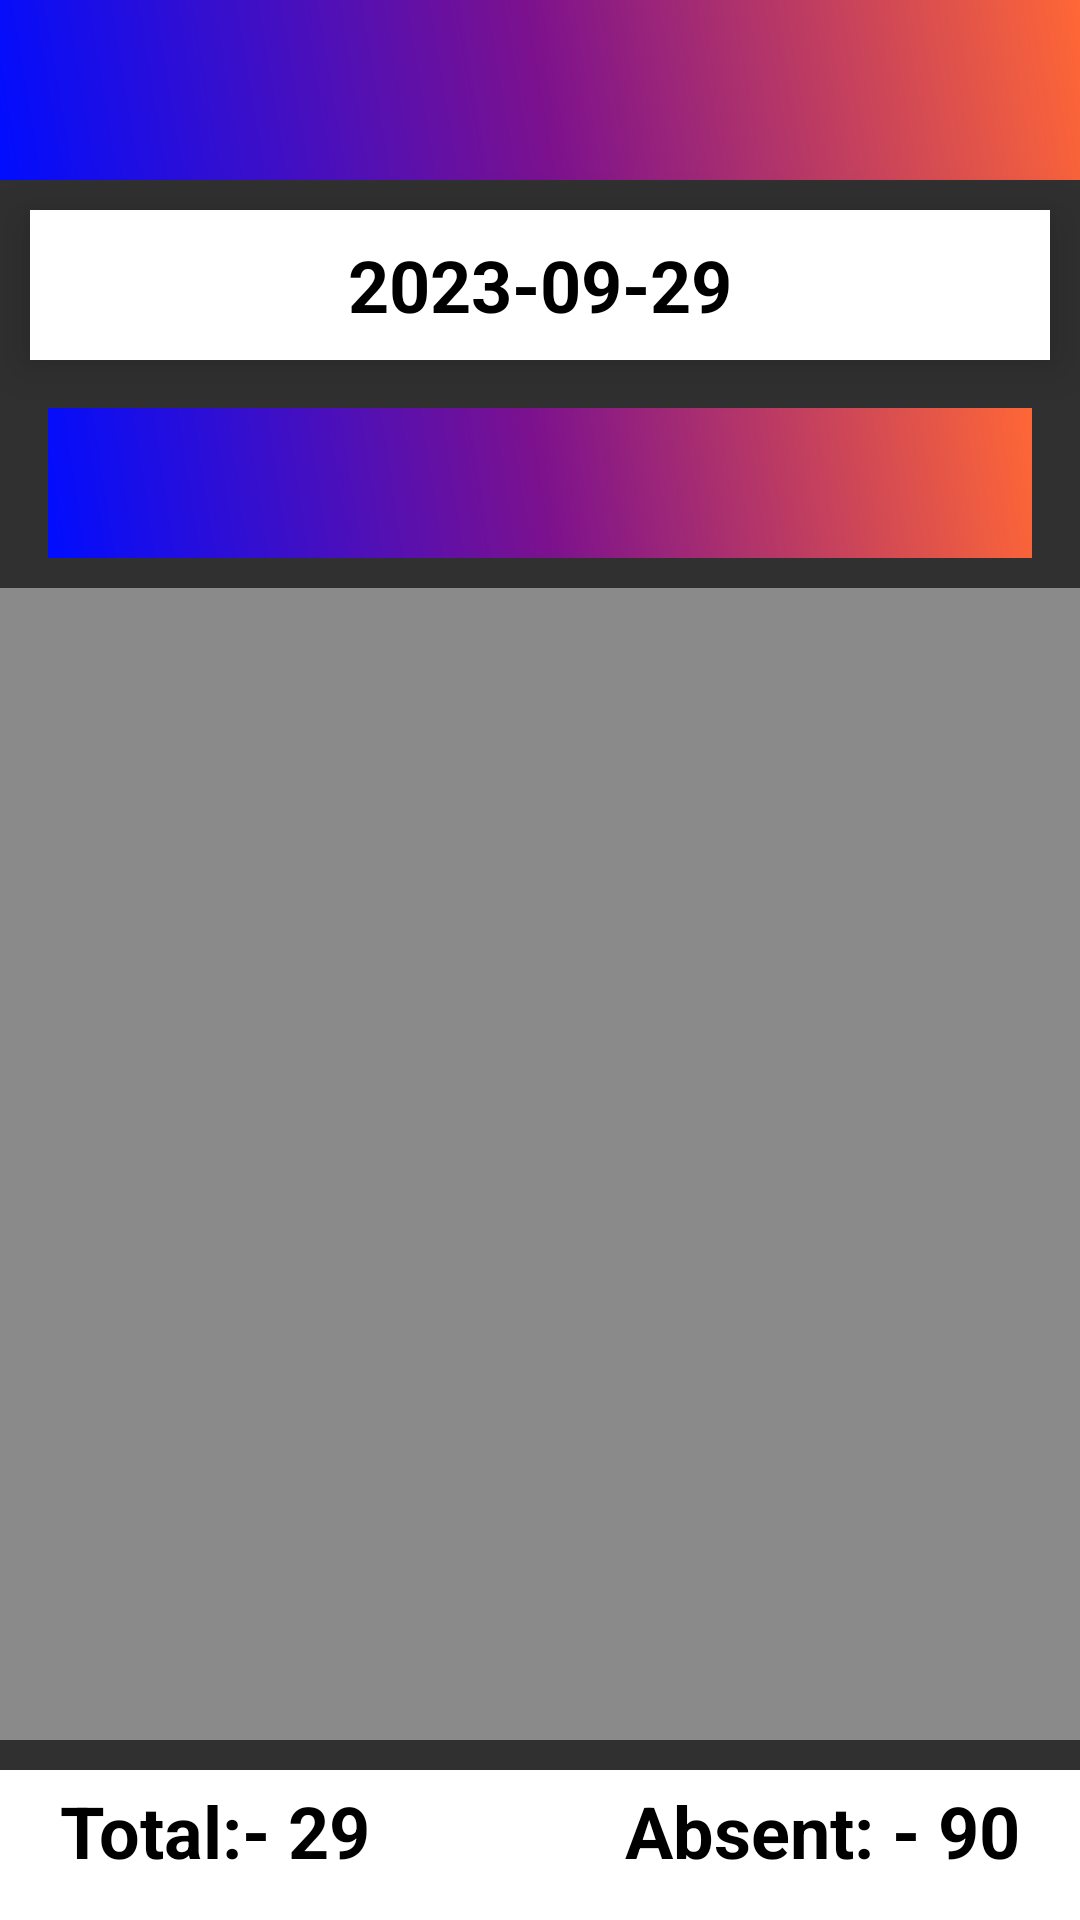

The Android layout XML behind this screen, and the referenced resources:
<!-- AndroidManifest.xml: application theme Theme.AppCompat.NoActionBar -->
<!-- res/layout/activity_view_present_student.xml -->
<?xml version="1.0" encoding="utf-8"?>
<androidx.constraintlayout.widget.ConstraintLayout xmlns:android="http://schemas.android.com/apk/res/android"
    xmlns:app="http://schemas.android.com/apk/res-auto"
    xmlns:tools="http://schemas.android.com/tools"
    android:layout_width="match_parent"
    android:layout_height="match_parent"
    tools:context=".ViewPresentStudentActivity">
    <com.google.android.material.appbar.AppBarLayout
        android:id="@+id/appbar"
        android:layout_width="match_parent"
        android:layout_height="60dp"
        android:background="@drawable/main_app_background"
        app:layout_constraintEnd_toEndOf="parent"
        app:layout_constraintStart_toStartOf="parent"
        app:layout_constraintTop_toTopOf="parent">

        <androidx.appcompat.widget.Toolbar
            android:id="@+id/att_toolbar"
            android:layout_width="match_parent"
            android:layout_height="match_parent"
            />
    </com.google.android.material.appbar.AppBarLayout>

    <TextView
        android:id="@+id/date"
        android:layout_width="match_parent"
        android:layout_height="50dp"
        android:layout_margin="10dp"
        android:background="@color/white"
        android:elevation="10dp"
        android:gravity="center"
        android:text="2023-09-29"
        android:textAlignment="center"
        android:textColor="@color/black"
        android:textSize="24sp"
        android:textStyle="bold"
        app:layout_constraintTop_toBottomOf="@+id/appbar"
        tools:layout_editor_absoluteX="16dp" />

    <Spinner
        android:id="@+id/autoCompleteTextView"
        android:layout_width="match_parent"
        android:layout_height="50dp"
        android:layout_margin="16dp"
        android:layout_weight="1"
        android:background="@drawable/main_app_background"
        app:layout_constraintEnd_toEndOf="parent"
        app:layout_constraintStart_toStartOf="parent"
        app:layout_constraintTop_toBottomOf="@+id/date" />


    <androidx.recyclerview.widget.RecyclerView
        android:id="@+id/student_recyclerView"
        android:layout_width="0dp"
        android:layout_height="0dp"
        android:layout_marginVertical="10dp"
        android:background="@color/recyclerViewBackground"
        app:layout_constraintBottom_toTopOf="@+id/constraintLayout"
        app:layout_constraintEnd_toEndOf="parent"
        app:layout_constraintStart_toStartOf="parent"
        app:layout_constraintTop_toBottomOf="@+id/autoCompleteTextView" />

    <androidx.constraintlayout.widget.ConstraintLayout
        android:id="@+id/constraintLayout"
        android:layout_width="match_parent"
        android:layout_height="50dp"
        android:textAlignment="center"
        android:padding="5dp"
        android:background="@color/white"
        app:layout_constraintBottom_toBottomOf="parent"
        tools:layout_editor_absoluteX="0dp">


        <TextView
            android:id="@+id/totalCount"
            android:layout_width="0dp"
            android:layout_height="50dp"
            android:layout_marginStart="15dp"
            android:gravity="center"
            android:text="Total:- 29"
            android:textAlignment="textStart"
            android:textColor="@color/black"
            android:textSize="24sp"
            android:textStyle="bold"
            app:layout_constraintBottom_toBottomOf="parent"
            app:layout_constraintEnd_toStartOf="@+id/AbsentCount"
            app:layout_constraintHorizontal_bias="0.5"
            app:layout_constraintStart_toStartOf="parent"
            app:layout_constraintTop_toBottomOf="@+id/appbar" />

        <TextView
            android:id="@+id/AbsentCount"
            android:layout_width="0dp"
            android:layout_height="50dp"
            android:layout_marginEnd="15dp"
            android:gravity="center"
            android:text="Absent: - 90"
            android:textAlignment="textEnd"
            android:textColor="@color/black"
            android:textSize="24sp"
            android:textStyle="bold"
            app:layout_constraintBottom_toBottomOf="parent"
            app:layout_constraintEnd_toEndOf="parent"
            app:layout_constraintHorizontal_bias="0.5"
            app:layout_constraintStart_toEndOf="@+id/totalCount"
            app:layout_constraintTop_toBottomOf="@+id/appbar" />
    </androidx.constraintlayout.widget.ConstraintLayout>

</androidx.constraintlayout.widget.ConstraintLayout>
<!-- resources referenced by this layout -->
<resources>
  <color name="black">#FF000000</color>
  <color name="recyclerViewBackground">#8A8A8A</color>
  <color name="white">#FFFFFFFF</color>
  <!-- drawable main_app_background (drawable) -->
  <?xml version="1.0" encoding="utf-8"?>
  <shape
      android:shape = "rectangle"
      xmlns:android = "http://schemas.android.com/apk/res/android" >
  
      <gradient
          android:startColor = "#000DFF"
          android:centerColor = "#7C118E"
          android:endColor = "#FF6736"
          android:angle = "45"
          android:type = "linear" />
  </shape>
</resources>
